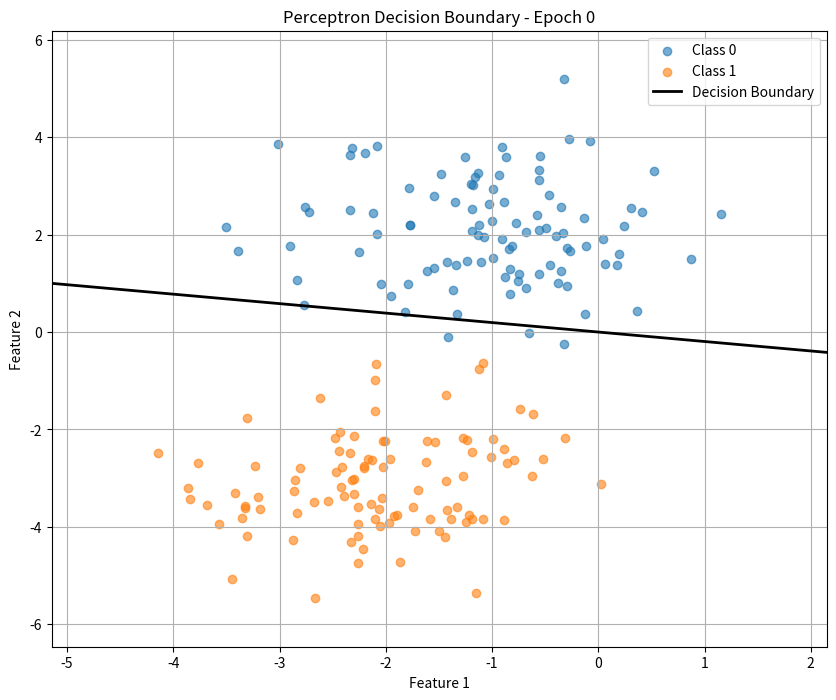
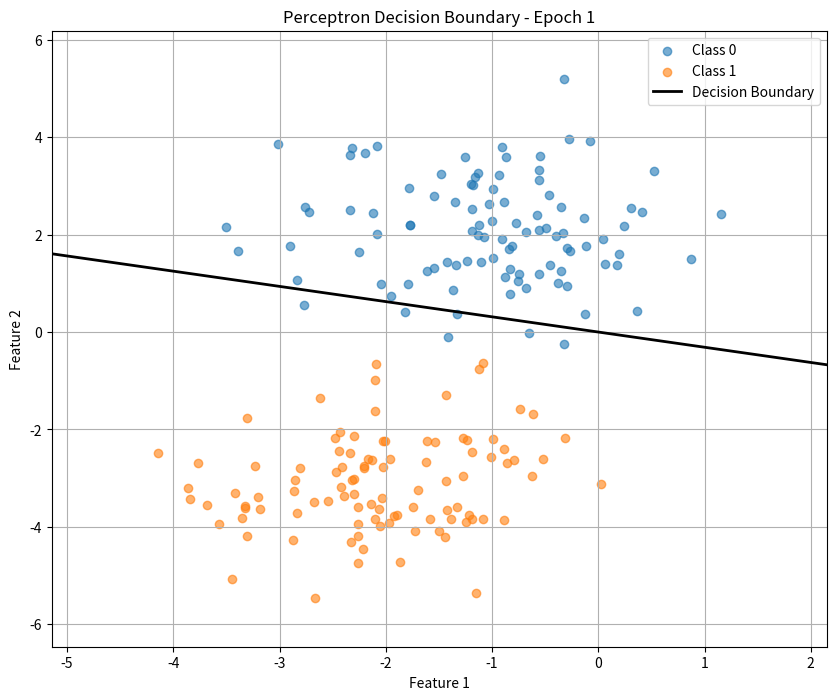
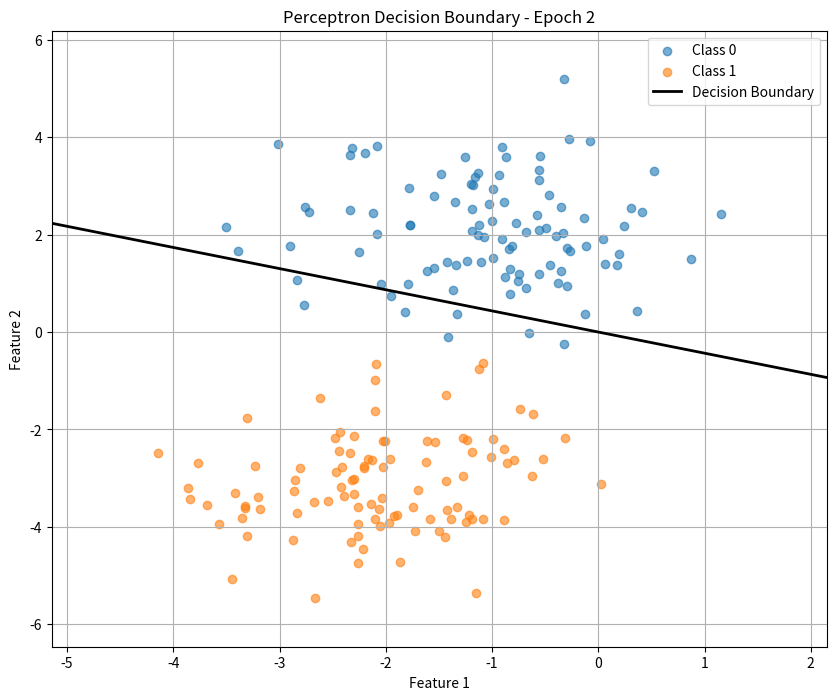
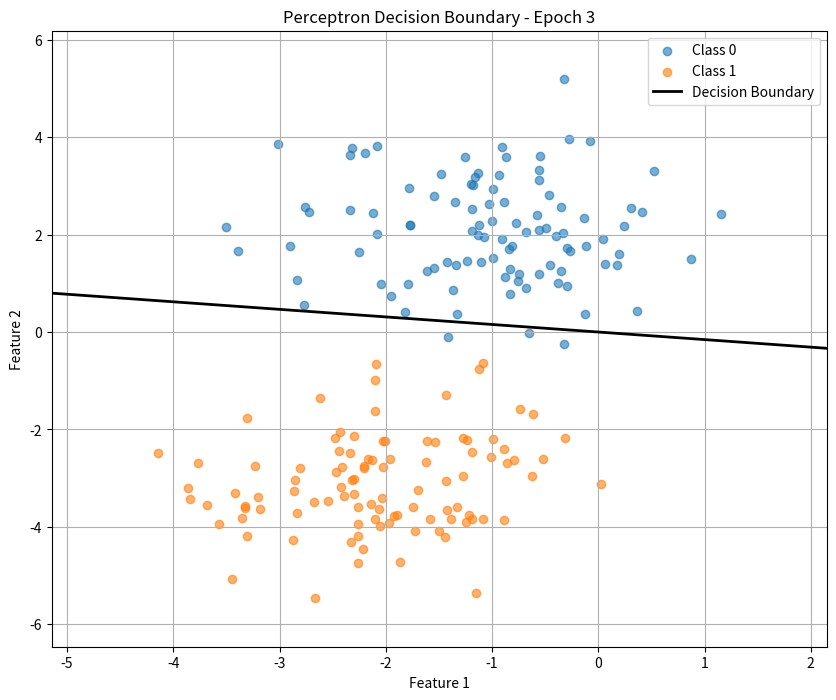
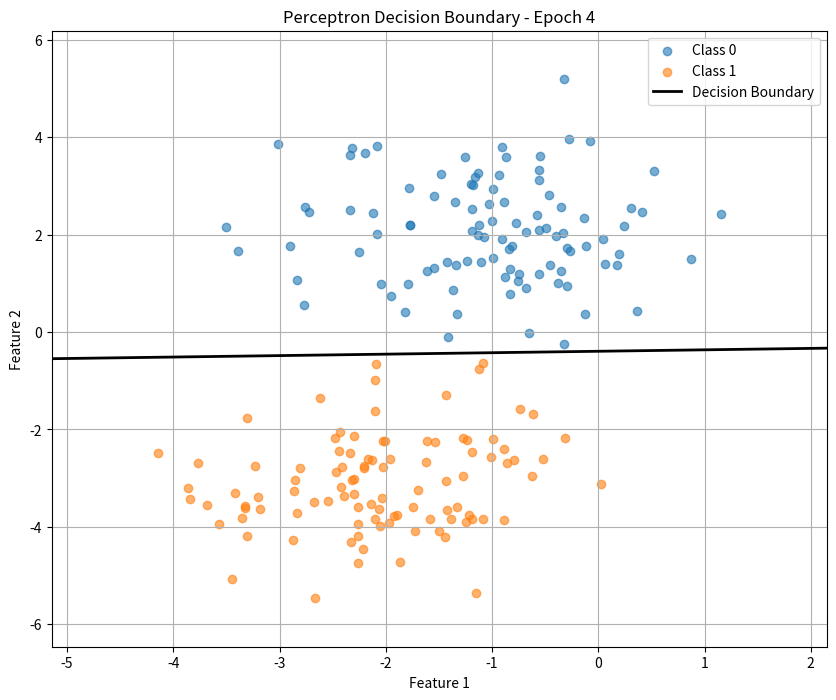
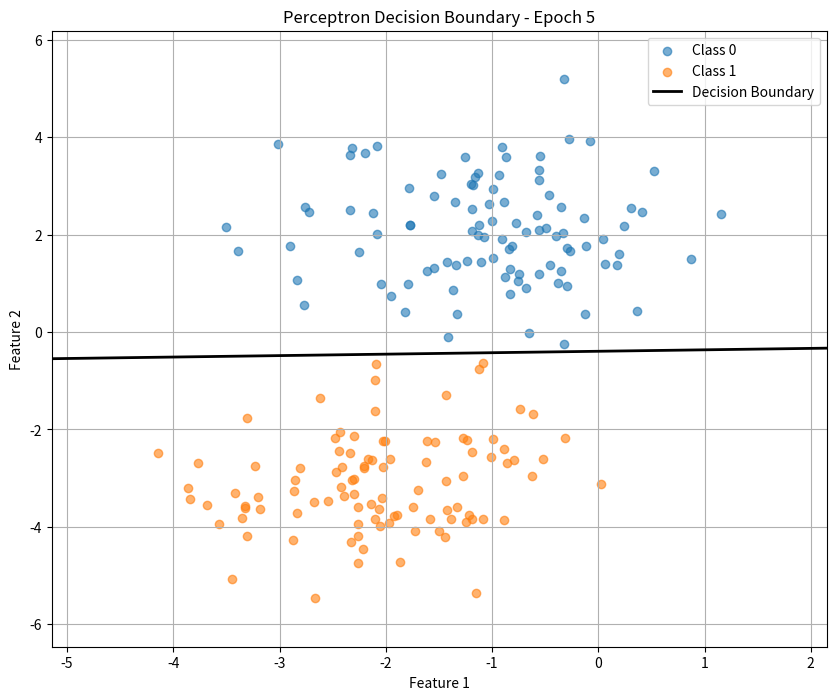

Recreate these plots in Python, in order.
# Perceptron Class

import numpy as np
from typing import List
import matplotlib.pyplot as plt
from mpl_toolkits.mplot3d import Axes3D

np.random.seed(23)
class Perceptron:
    """
    A simple perceptron classifier for binary classification.

    The perceptron learns a linear decision boundary by iteratively
    adjusting weights based on prediction errors.
    """

    def __init__(self, x: np.ndarray, y: np.ndarray, learning_rate: float = 1.0) -> None:
        """
        Initialize the perceptron with training data.

        Args:
            x: Input features as a 2D numpy array (samples x features)
            y: Target labels as a 1D numpy array
            learning_rate: Step size for weight updates (default: 1.0)
        """
        self.input_features: np.ndarray = x
        self.learning_rate: float = learning_rate
        self.num_samples, self.num_features = x.shape
        self.weights: np.ndarray = np.random.randn(self.num_features) * 0.01
        self.bias: float = 0.0
        self.labels: np.ndarray = y

        self.epochs: int = 100
        self.iterations = self.num_samples


    @staticmethod
    def _activation_function(weighted_sum) -> int:
        """
        Apply step activation function to weighted sum.

        Args:
            weighted_sum: The weighted sum input

        Returns:
            int: 0 if weighted_sum < 0, else 1
        """
        if weighted_sum < 0:
            return 0
        return 1
    
    @staticmethod
    def _calculate_weighted_sum(input_data: np.ndarray, weights: np.ndarray, bias):
        
        
        weighted_sum = np.dot(input_data, weights) + bias
        
        return weighted_sum
        
        
        
    
    @staticmethod
    def _calculate_error(prediction: int, truth_label) -> int:

        error = truth_label - prediction

        return error


    def fit(self) -> int:
        """
        Train the perceptron on the input data.

        Iterates through epochs, making predictions and updating weights
        based on prediction errors using the perceptron learning rule.
        """
        rho = self.learning_rate
        features = self.input_features
        truth_labels = self.labels
        weights = self.weights
        bias = self.bias

        for epoch in range(self.epochs):
            
            misclassifications: int = 0
            print(f"========== Epoch: {epoch} =========")
            for i in range(self.num_samples):
                
                x_i = features[i]
                t_i = truth_labels[i]
                
                weighted_sum = np.dot(x_i, weights) + bias

                activation = self._activation_function(weighted_sum=weighted_sum)
                err = self._calculate_error(prediction=activation, truth_label=t_i)
                if err != 0:
                    misclassifications += 1
                    
                # update weights
                weights = weights + rho * err * x_i
                # print(f"-- Weights: {weights}")
                # update bias
                bias = bias + rho * err
                # print(f"-- Bias: {bias}")
                # print(f"-- Misclassifications: {misclassifications}")
                
            self.weights = weights
            self.bias = bias
            self._plot_decision_boundary(epoch=epoch)
            
            if misclassifications == 0:
                print(f"Convergence achieved at epoch {epoch}")
                print(f"Misclassifications: {misclassifications}")
                return 0
            
            print(f"======= Weights + Bias after Epoch {epoch} ===========")
            print(f" -- Weights: {self.weights}")
            print(f" -- Bias: {self.bias}")
            
        return 0    
            
            
    def _plot_decision_boundary(self, epoch: int) -> None:
        """
        Plot and display the decision boundary for the current epoch.

        Args:
            epoch: Current epoch number
        """
        X = self.input_features
        y = self.labels
        
        # Separate classes for plotting
        class_0 = X[y == 0]
        class_1 = X[y == 1]
        
        plt.figure(figsize=(10, 8))
        
        # Plot training data
        plt.scatter(class_0[:, 0], class_0[:, 1], label='Class 0', alpha=0.6)
        plt.scatter(class_1[:, 0], class_1[:, 1], label='Class 1', alpha=0.6)
        
        # Plot decision boundary
        x_min, x_max = X[:, 0].min() - 1, X[:, 0].max() + 1
        y_min, y_max = X[:, 1].min() - 1, X[:, 1].max() + 1
        
        xx = np.linspace(x_min, x_max, 100)
        if self.weights[1] != 0:
            yy = -(self.weights[0] * xx + self.bias) / self.weights[1]
            plt.plot(xx, yy, 'k-', label='Decision Boundary', linewidth=2)
        
        plt.xlim(x_min, x_max)
        plt.ylim(y_min, y_max)
        plt.xlabel('Feature 1')
        plt.ylabel('Feature 2')
        plt.title(f'Perceptron Decision Boundary - Epoch {epoch}')
        plt.legend()
        plt.grid()
        plt.show()

    def predict(self, new_data: np.ndarray) -> int:
        """
        Make predictions on new data.

        Args:
            new_data: Input features as a 2D numpy array (samples x features)

        Returns:
            numpy array: Predicted labels (0 or 1)
        """
        weighted_sum = self._calculate_weighted_sum(input_data=new_data, weights=self.weights, bias=self.bias)
        prediction = self._activation_function(weighted_sum=weighted_sum)
        return prediction
    
    
def main():
    """
    Main function to demonstrate the perceptron classifier.
    
    Creates linearly separable data, trains the perceptron,
    and visualizes the results.
    """
    
    # LINEARLY SEPARABLE DATA
    # Class 0: points around (-2, -2)
    class_0 = np.random.randn(100, 2) + np.array([-1, 2])
    # Class 1: points around (2, 2)
    class_1 = np.random.randn(100, 2) + np.array([-2, -3])
    
    # Combine and create labels
    X = np.vstack([class_0, class_1])
    Y = np.hstack([np.zeros(len(class_0)), np.ones(len(class_1))]).astype(int)
    
    
    print("===============================")
    print("Training Data Points:")
    for i, (point, label) in enumerate(zip(X, Y)):
        print(f"Point {i}: Features={point}, Label={label}")
    print("===============================")
        
        
    
    # # Visualize training data
    # plt.figure(figsize=(10, 8))
    # plt.scatter(class_0[:, 0], class_0[:, 1], label='Class 0', alpha=0.6)
    # plt.scatter(class_1[:, 0], class_1[:, 1], label='Class 1', alpha=0.6)
    # plt.xlabel('Feature 1')
    # plt.ylabel('Feature 2')
    # plt.title('Feature Space')
    # plt.legend()
    # plt.grid()
    # plt.show()
    
    # # visualize weight space
    # # x_i * w_i = 0
    # # x_1 = 6w_2 + 3w_1 + w_0 = 0
    # # x_2 = 7w_2 + 3w_1 + w_0 = 0
    # # x_3 = 2w_2 + 3w_1 + w_0 = 0
    # # x_4 = 3w_2 + 2w_1 + w_0 = 0
    # fig = plt.figure(figsize=(18,10))
    # ax = fig.add_subplot(111,projection="3d")
    # # Create a grid for w_0, w_1, w_2
    # w0 = np.linspace(-10, 10, 50)
    # w1 = np.linspace(-10, 10, 50)
    # W0, W1 = np.meshgrid(w0, w1)
    
    # for idx, (point, label) in enumerate(zip(X, Y)):
    #     if point[1] != 0:
    #         W2 = -(point[0] * W1 + W0) / point[1]
    #         class_label = "Class 0" if label == 0 else "Class 1"
    #         ax.plot_surface(W0, W1, W2, alpha=0.3, label=f'Point {idx} ({class_label})')
            
    #         # arrow pointing in inequality direction
    #         center_w0, center_w1 = 0, 0
    #         center_w2 = -(point[0] * center_w1 + center_w0) / point[1]
            
    #         # normal to plane scaled by label (0 or 1)
    #         direction = 2 if label == 0 else -2
    #         ax.quiver(center_w0, center_w1, center_w2, 
    #                  point[0], 1, point[1], 
    #                  length=direction, normalize=True, 
    #                  color='red' if label == 0 else 'blue', arrow_length_ratio=0.3)

    # ax.set_xlabel('w_0 (bias)')
    # ax.set_ylabel('w_1')
    # ax.set_zlabel('w_2')
    # ax.legend()
    # ax.set_title('Weight Space Constraints')
    # plt.show()
    
    
    # Train the perceptron
    perceptron = Perceptron(X, Y, learning_rate=0.01)
    perceptron.fit()
    


if __name__ == '__main__':
    main() 
